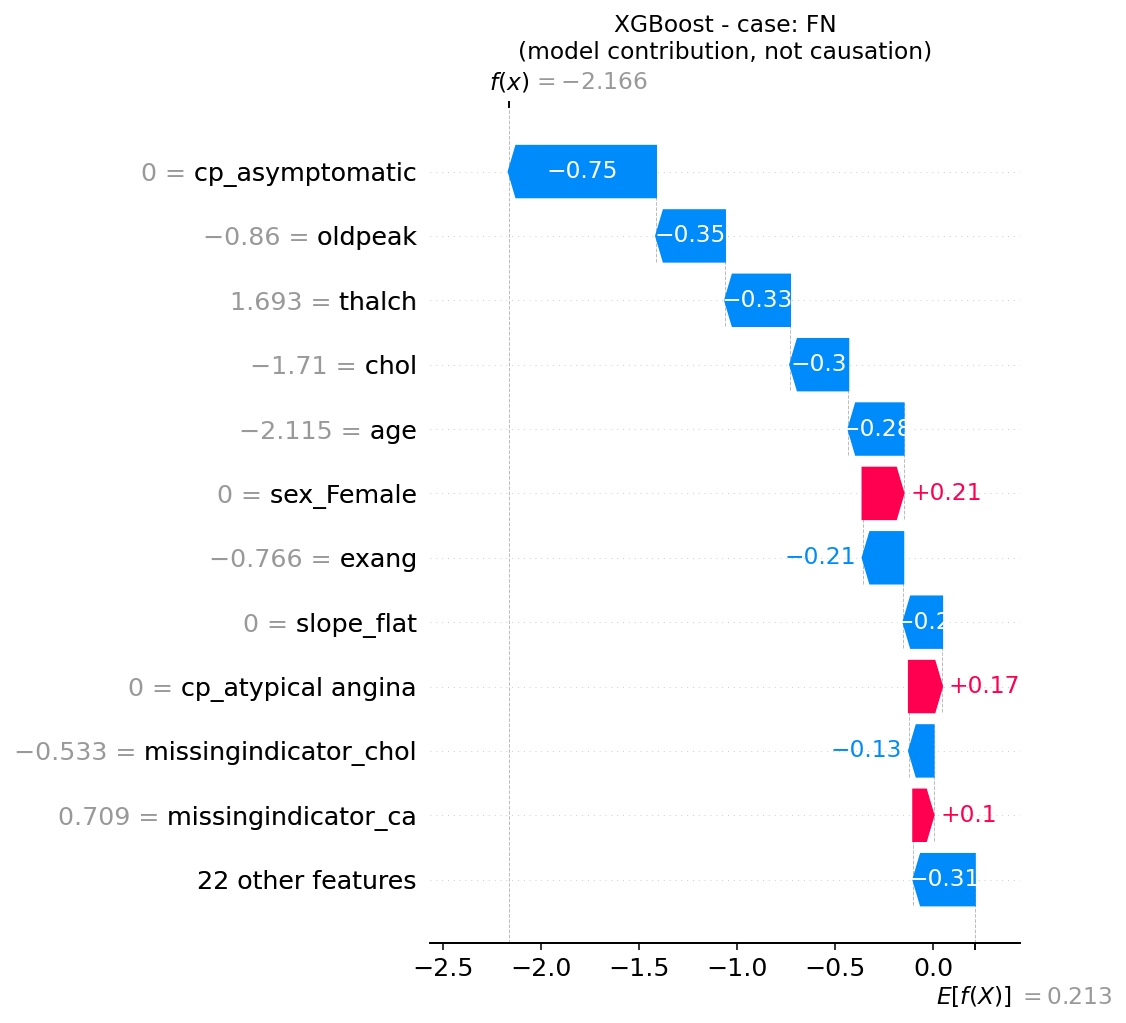

The data file committed next to this chart (first rows):
, shap_contribution
cp_asymptomatic, -0.752
oldpeak, -0.3518
thalch, -0.3319
chol, -0.297
age, -0.2823
sex_Female, 0.2097
exang, -0.208
slope_flat, -0.1983
cp_atypical angina, 0.1696
missingindicator_chol, -0.1261
missingindicator_ca, 0.1042
ca, -0.1019
